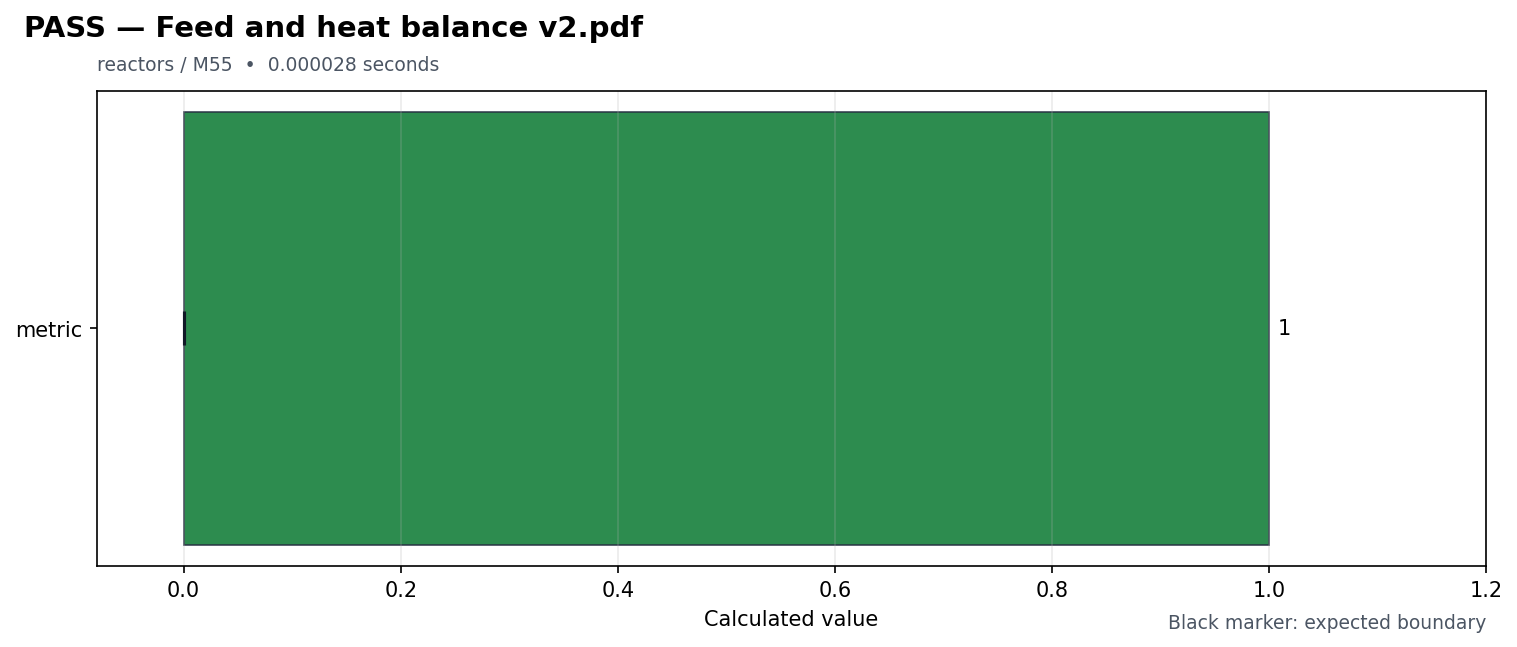

The table this chart was drawn from, first rows:
id, source_pdf, title, feature, milestone, status, duration_seconds, metrics, expected, reason, requires, speed
feed_and_heat_balance_v2, Feed and heat balance v2.pdf, Feed and heat balance v2, reactors, M55, PASS, 2.8e-05, {"metric": 1.0}, {"metric": {"maximum": null, "minimum": …, , [], fast
